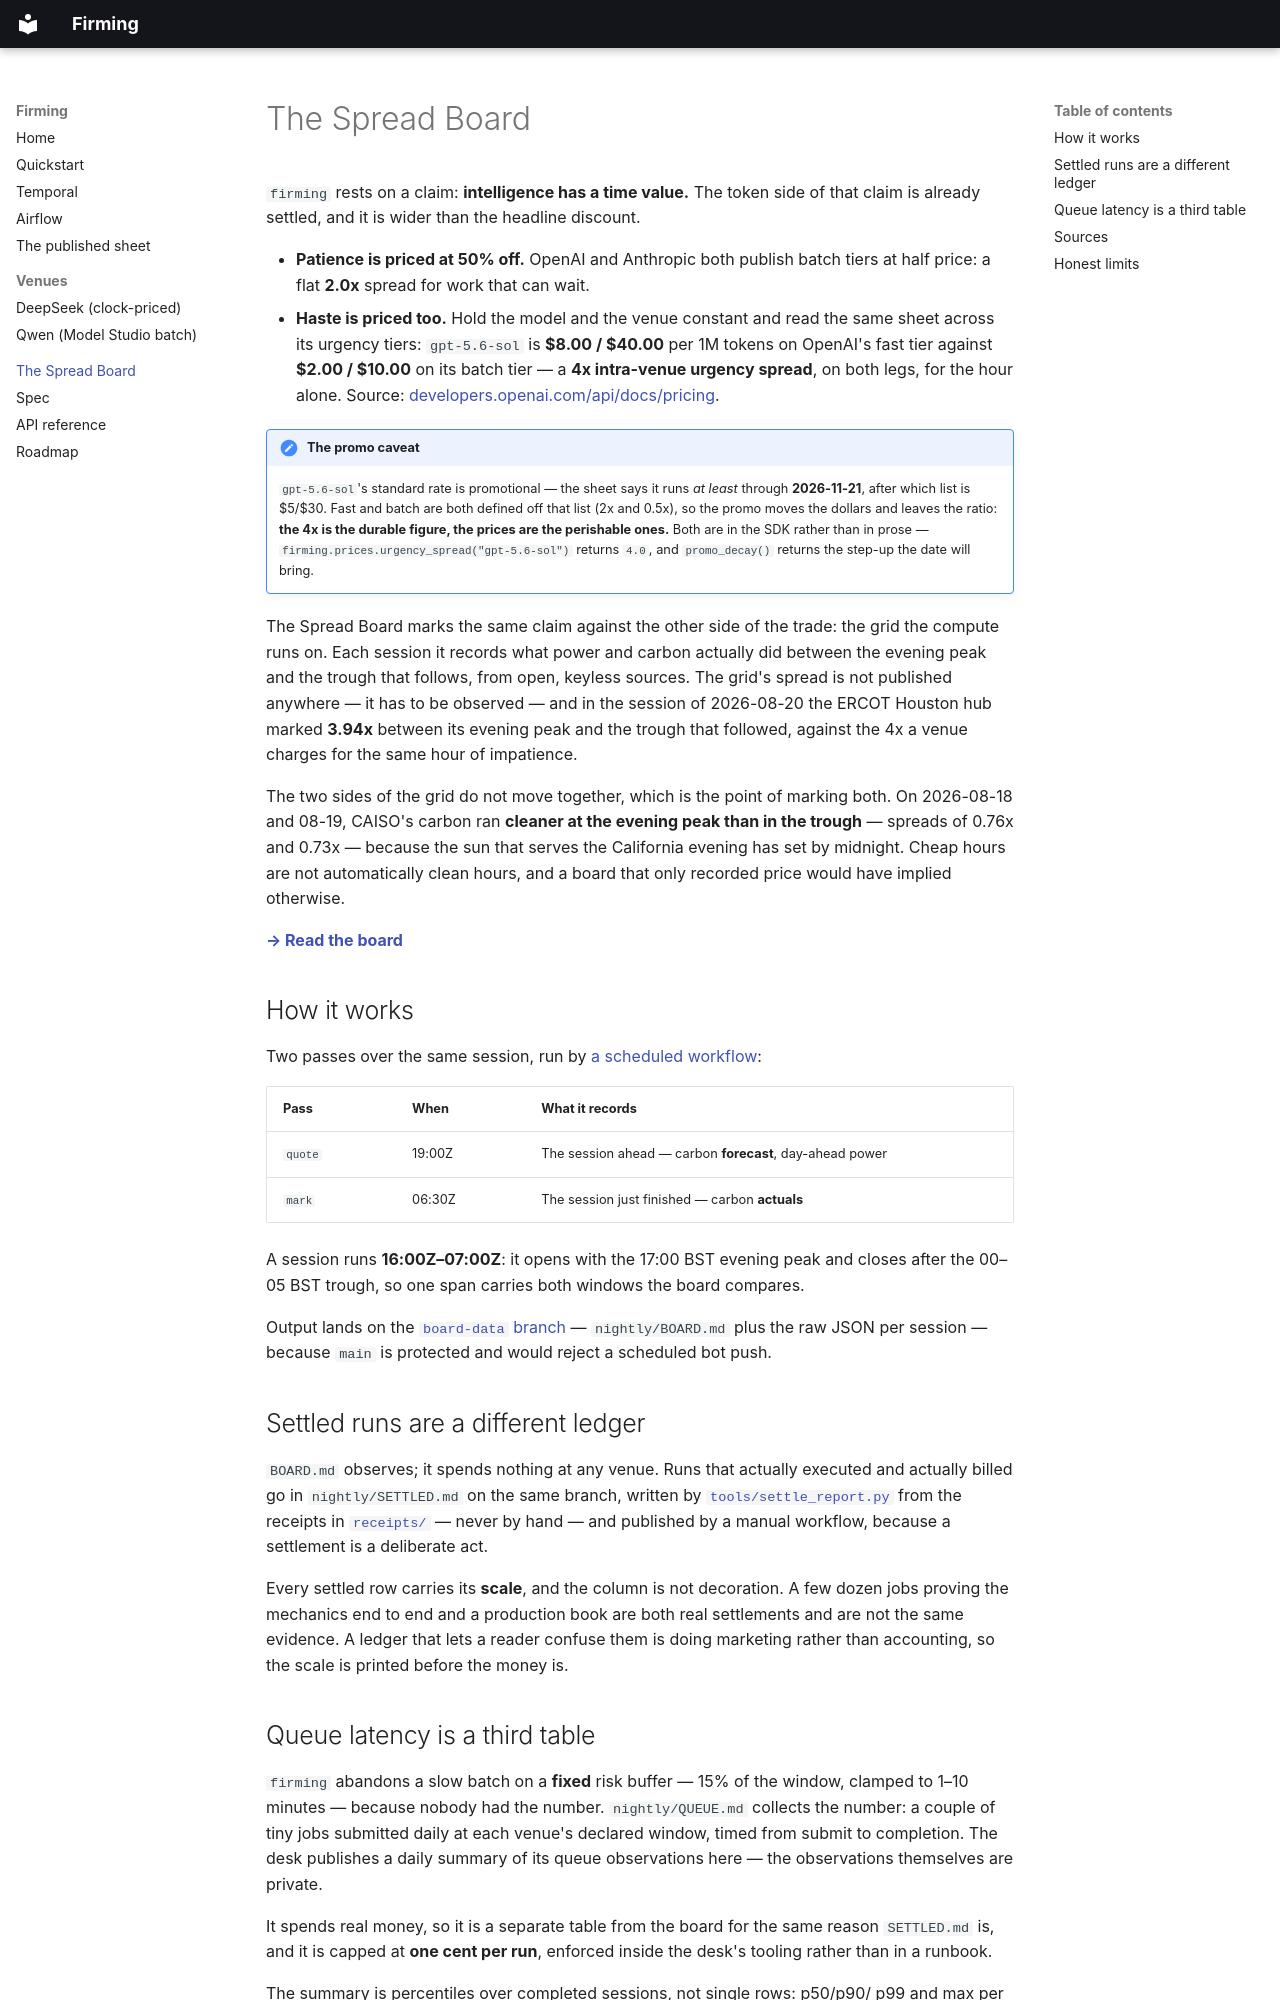

repository: firming-ai/firming · page: spread-board/index.html · generator: mkdocs

# The Spread Board

`firming` rests on a claim: **intelligence has a time value.** The token side of
that claim is already settled, and it is wider than the headline discount.

- **Patience is priced at 50% off.** OpenAI and Anthropic both publish batch
  tiers at half price: a flat **2.0x** spread for work that can wait.
- **Haste is priced too.** Hold the model and the venue constant and read the
  same sheet across its urgency tiers: `gpt-5.6-sol` is **$8.00 / $40.00** per
  1M tokens on OpenAI's fast tier against **$2.00 / $10.00** on its batch tier
  — a **4x intra-venue urgency spread**, on both legs, for the hour alone.
  Source: [developers.openai.com/api/docs/pricing](https://developers.openai.com/api/docs/pricing).

!!! note "The promo caveat"
    `gpt-5.6-sol`'s standard rate is promotional — the sheet says it runs *at
    least* through **2026-11-21**, after which list is $5/$30. Fast and batch
    are both defined off that list (2x and 0.5x), so the promo moves the
    dollars and leaves the ratio: **the 4x is the durable figure, the prices
    are the perishable ones.** Both are in the SDK rather than in prose —
    `firming.prices.urgency_spread("gpt-5.6-sol")` returns `4.0`, and
    `promo_decay()` returns the step-up the date will bring.

The Spread Board marks the same claim against the other side of the trade: the
grid the compute runs on. Each session it records what power and carbon actually
did between the evening peak and the trough that follows, from open, keyless
sources. The grid's spread is not published anywhere — it has to be observed —
and in the session of 2026-08-20 the ERCOT Houston hub marked **3.94x** between
its evening peak and the trough that followed, against the 4x a venue charges
for the same hour of impatience.

The two sides of the grid do not move together, which is the point of marking
both. On 2026-08-18 and 08-19, CAISO's carbon ran **cleaner at the evening peak
than in the trough** — spreads of 0.76x and 0.73x — because the sun that
serves the California evening has set by midnight. Cheap hours are not
automatically clean hours, and a board that only recorded price would have
implied otherwise.

**[→ Read the board](https://github.com/firming-ai/firming/blob/board-data/nightly/BOARD.md)**

## How it works

Two passes over the same session, run by
[a scheduled workflow](https://github.com/firming-ai/firming/blob/main/.github/workflows/nightly.yml):

| Pass | When | What it records |
|---|---|---|
| `quote` | 19:00Z | The session ahead — carbon **forecast**, day-ahead power |
| `mark` | 06:30Z | The session just finished — carbon **actuals** |

A session runs **16:00Z–07:00Z**: it opens with the 17:00 BST evening peak and
closes after the 00–05 BST trough, so one span carries both windows the board
compares.

Output lands on the
[`board-data` branch](https://github.com/firming-ai/firming/tree/board-data) —
`nightly/BOARD.md` plus the raw JSON per session — because `main` is protected
and would reject a scheduled bot push.

## Settled runs are a different ledger

`BOARD.md` observes; it spends nothing at any venue. Runs that actually
executed and actually billed go in `nightly/SETTLED.md` on the same branch,
written by
[`tools/settle_report.py`](https://github.com/firming-ai/firming/blob/main/tools/settle_report.py)
from the receipts in
[`receipts/`](https://github.com/firming-ai/firming/tree/main/receipts) — never
by hand — and published by a manual workflow, because a settlement is a
deliberate act.

Every settled row carries its **scale**, and the column is not decoration. A
few dozen jobs proving the mechanics end to end and a production book are both
real settlements and are not the same evidence. A ledger that lets a reader
confuse them is doing marketing rather than accounting, so the scale is printed
before the money is.
